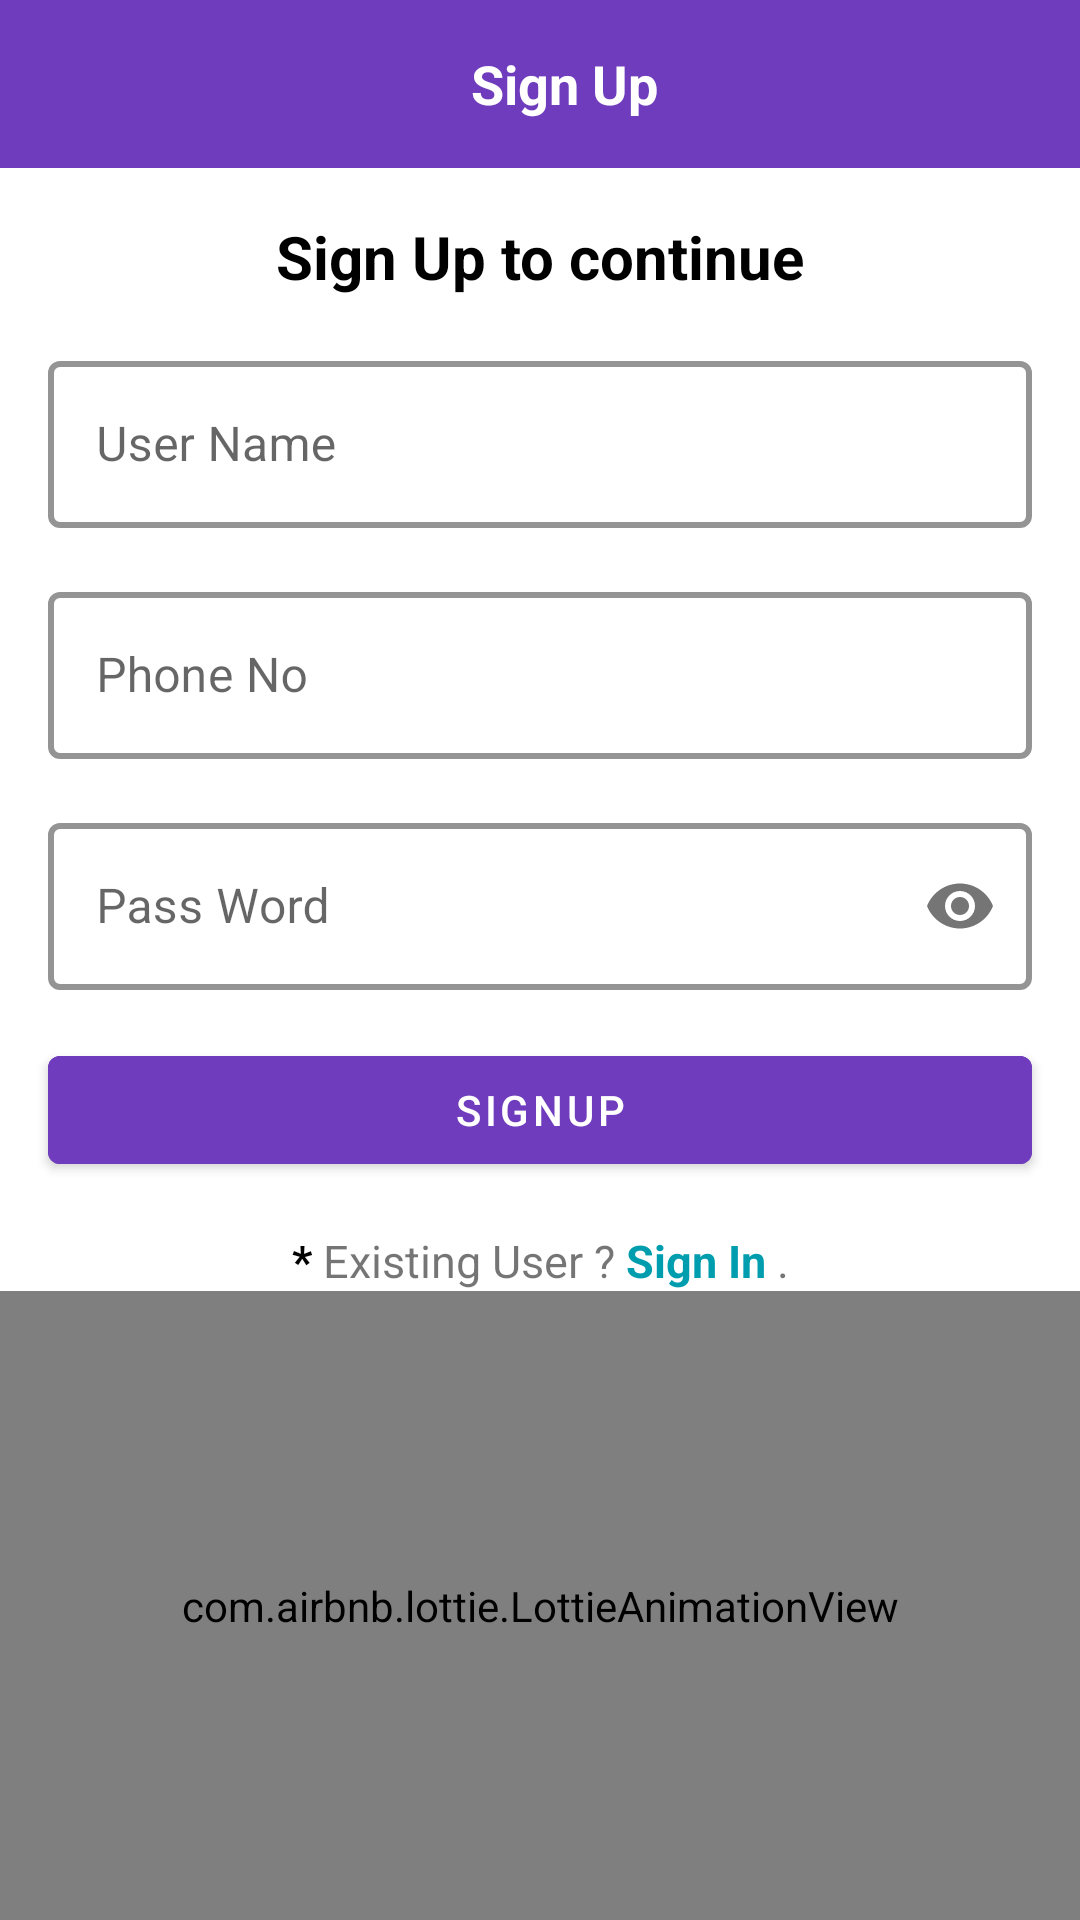

Write the Android layout XML for this screen, with the resource values it uses.
<!-- AndroidManifest.xml: application theme Theme.SimpleShoppingApp -->
<!-- res/layout/activity_sign_up.xml -->
<?xml version="1.0" encoding="utf-8"?>
<androidx.constraintlayout.widget.ConstraintLayout xmlns:android="http://schemas.android.com/apk/res/android"
    xmlns:app="http://schemas.android.com/apk/res-auto"
    xmlns:tools="http://schemas.android.com/tools"
    android:layout_width="match_parent"
    android:layout_height="match_parent"
    tools:context=".SignUpActivity">


    <com.google.android.material.appbar.AppBarLayout
        android:id="@+id/appBar"
        android:layout_width="match_parent"
        android:layout_height="wrap_content"
        android:backgroundTint="@color/signs"
        app:layout_constraintEnd_toEndOf="parent"
        app:layout_constraintStart_toStartOf="parent"
        app:layout_constraintTop_toTopOf="parent">

        <com.google.android.material.appbar.MaterialToolbar
            android:id="@+id/toolBar"
            android:layout_width="match_parent"
            android:layout_height="wrap_content">

            <TextView
                android:layout_width="match_parent"
                android:layout_height="match_parent"
                android:text="Sign Up"
                android:textAlignment="center"
                android:textColor="@color/white"
                android:textSize="18sp"
                android:textStyle="bold" />
        </com.google.android.material.appbar.MaterialToolbar>
    </com.google.android.material.appbar.AppBarLayout>


    

    <TextView
        android:id="@+id/textView"
        android:layout_width="wrap_content"
        android:layout_height="wrap_content"
        android:layout_marginTop="16dp"
        android:text="Sign Up to continue"
        android:textColor="@color/black"
        android:textSize="20sp"
        android:textStyle="bold"
        app:layout_constraintEnd_toEndOf="parent"
        app:layout_constraintStart_toStartOf="parent"
        app:layout_constraintTop_toBottomOf="@+id/appBar" />

    <com.google.android.material.textfield.TextInputLayout
        android:id="@+id/userNameFieldLayout"
        style="@style/Widget.MaterialComponents.TextInputLayout.OutlinedBox"
        android:layout_width="match_parent"
        android:layout_height="wrap_content"
        android:layout_marginStart="16dp"
        android:layout_marginTop="16dp"
        android:layout_marginEnd="16dp"
        android:hint="User Name"
        app:boxStrokeColor="@color/signs"
        app:boxStrokeWidth="2dp"
        app:hintTextColor="@color/signs"
        app:layout_constraintEnd_toEndOf="parent"
        app:layout_constraintStart_toStartOf="parent"
        app:layout_constraintTop_toBottomOf="@+id/textView">

        <com.google.android.material.textfield.TextInputEditText
            android:id="@+id/userNameField"
            android:layout_width="match_parent"
            android:layout_height="wrap_content"
            android:inputType="text"
            android:maxLength="15" />

    </com.google.android.material.textfield.TextInputLayout>

    <com.google.android.material.textfield.TextInputLayout
        android:id="@+id/phoneNoFieldLayout"
        style="@style/Widget.MaterialComponents.TextInputLayout.OutlinedBox"
        android:layout_width="match_parent"
        android:layout_height="wrap_content"
        android:layout_marginStart="16dp"
        android:layout_marginTop="16dp"
        android:layout_marginEnd="16dp"
        android:hint="Phone No"
        app:boxStrokeColor="@color/signs"
        app:boxStrokeWidth="2dp"
        app:hintTextColor="@color/signs"
        app:layout_constraintEnd_toEndOf="parent"
        app:layout_constraintStart_toStartOf="parent"
        app:layout_constraintTop_toBottomOf="@+id/userNameFieldLayout">

        <com.google.android.material.textfield.TextInputEditText
            android:id="@+id/phoneNoField"
            android:layout_width="match_parent"
            android:layout_height="wrap_content"
            android:inputType="phone"
            android:maxLength="10" />

    </com.google.android.material.textfield.TextInputLayout>

    <com.google.android.material.textfield.TextInputLayout
        android:id="@+id/passwordFieldLayout"
        style="@style/Widget.MaterialComponents.TextInputLayout.OutlinedBox"
        android:layout_width="match_parent"
        android:layout_height="wrap_content"
        android:layout_marginStart="16dp"
        android:layout_marginTop="16dp"
        android:layout_marginEnd="16dp"
        android:hint="Pass Word"
        app:boxStrokeColor="@color/signs"
        app:boxStrokeWidth="2dp"
        app:hintTextColor="@color/signs"
        app:layout_constraintEnd_toEndOf="parent"
        app:layout_constraintStart_toStartOf="parent"
        app:layout_constraintTop_toBottomOf="@+id/phoneNoFieldLayout"
        app:passwordToggleEnabled="true">

        <com.google.android.material.textfield.TextInputEditText
            android:id="@+id/passwordField"
            android:layout_width="match_parent"
            android:layout_height="wrap_content"
            android:inputType="textPassword"
            android:maxLength="8" />

    </com.google.android.material.textfield.TextInputLayout>

    <com.google.android.material.button.MaterialButton
        android:id="@+id/signUpBtn"
        android:layout_width="match_parent"
        android:layout_height="wrap_content"
        android:layout_marginStart="16dp"
        android:layout_marginTop="16dp"
        android:layout_marginEnd="16dp"
        android:backgroundTint="@color/signs"
        android:text="SignUp"
        app:layout_constraintEnd_toEndOf="parent"
        app:layout_constraintStart_toStartOf="parent"
        app:layout_constraintTop_toBottomOf="@+id/passwordFieldLayout" />

    <TextView
        android:id="@+id/signInBtn"
        android:layout_width="wrap_content"
        android:layout_height="wrap_content"
        android:layout_marginTop="16dp"
        android:text="@string/signup_page"
        android:textSize="15sp"
        app:layout_constraintEnd_toEndOf="parent"
        app:layout_constraintStart_toStartOf="parent"
        app:layout_constraintTop_toBottomOf="@+id/signUpBtn" />


    <com.airbnb.lottie.LottieAnimationView
        android:id="@+id/animationView"
        android:layout_width="0dp"
        android:layout_height="0dp"
        app:layout_constraintBottom_toBottomOf="parent"
        app:layout_constraintEnd_toEndOf="parent"
        app:layout_constraintStart_toStartOf="parent"
        app:layout_constraintTop_toBottomOf="@+id/signInBtn"
        app:lottie_autoPlay="true"
        app:lottie_loop="true"
        app:lottie_rawRes="@raw/lottie_panda" />


</androidx.constraintlayout.widget.ConstraintLayout>
<!-- resources referenced by this layout -->
<resources>
  <color name="black">#FF000000</color>
  <color name="signs">#6E3CBC</color>
  <color name="white">#FFFFFFFF</color>
  <string name="signup_page"><font fgcolor="#010101"><b>*</b></font> Existing User ?<font fgcolor="#009DAE"><b> Sign In </b></font>.</string>
  <style name="Theme.SimpleShoppingApp" parent="Theme.MaterialComponents.DayNight.NoActionBar">
          
          <item name="colorPrimary">@color/purple_500</item>
          <item name="colorPrimaryVariant">@color/purple_700</item>
          <item name="colorOnPrimary">@color/white</item>
          
          <item name="colorSecondary">@color/teal_200</item>
          <item name="colorSecondaryVariant">@color/teal_700</item>
          <item name="colorOnSecondary">@color/black</item>
          
          <item name="android:statusBarColor" tools:targetApi="l">?attr/colorPrimaryVariant</item>
          
  
  
          <item name="android:forceDarkAllowed" tools:targetApi="q">false</item>
      </style>
  <color name="purple_500">#FF6200EE</color>
  <color name="purple_700">#FF3700B3</color>
  <color name="teal_200">#FF03DAC5</color>
  <color name="teal_700">#FF018786</color>
</resources>
